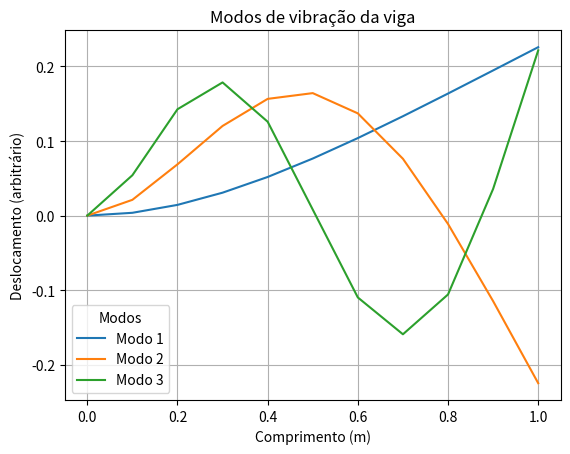

Reproduce this figure in Python.
import numpy as np
import matplotlib.pyplot as plt
from scipy.linalg import eigh

# Parâmetros da viga
L = 1.0          # Comprimento da viga (m)
E = 210e9        # Módulo de Young (Pa)
I = 1e-6         # Momento de inércia (m^4)
rho = 7800       # Densidade (kg/m^3)
A = 0.01         # Área da seção transversal (m^2)
n = 10           # Número de elementos

# Comprimento de cada elemento
le = L / n

# Matrizes de rigidez e massa de um elemento (simplificadas)
Ke = (E * I / le**3) * np.array([
    [12, -6*le, -12, -6*le],
    [-6*le, 4*le**2, 6*le, 2*le**2],
    [-12, 6*le, 12, 6*le],
    [-6*le, 2*le**2, 6*le, 4*le**2]
])

Me = (rho * A * le / 420) * np.array([
    [156, 22*le, 54, -13*le],
    [22*le, 4*le**2, 13*le, -3*le**2],
    [54, 13*le, 156, -22*le],
    [-13*le, -3*le**2, -22*le, 4*le**2]
])

# Montagem das matrizes globais
dof = 2 * (n + 1)
K = np.zeros((dof, dof))
M = np.zeros((dof, dof))

for i in range(n):
    idx = slice(2*i, 2*i+4)
    K[idx, idx] += Ke
    M[idx, idx] += Me

# Aplicar condições de contorno (engatada na ponta esquerda)
K = K[2:, 2:]
M = M[2:, 2:]

# Resolver o problema de autovalores generalizado
w2, phi = eigh(K, M)

# Frequências naturais (Hz)
freqs = np.sqrt(w2)/(2*np.pi)

# Mostrar as primeiras frequências
print("Frequências naturais (Hz):")
for i in range(5):
    print(f"Modo {i+1}: {freqs[i]:.2f} Hz")

# Visualizar os modos
x = np.linspace(0, L, n+1)

for i in range(3):
    modo = np.zeros(n+1)
    modo[1:] = phi[::2, i]  # apenas deslocamentos verticais
    plt.plot(x, modo, label=f'Modo {i+1}')

plt.title('Modos de vibração da viga')
plt.xlabel('Comprimento (m)')
plt.ylabel('Deslocamento (arbitrário)')
plt.legend(title='Modos')
plt.grid()
plt.show()
